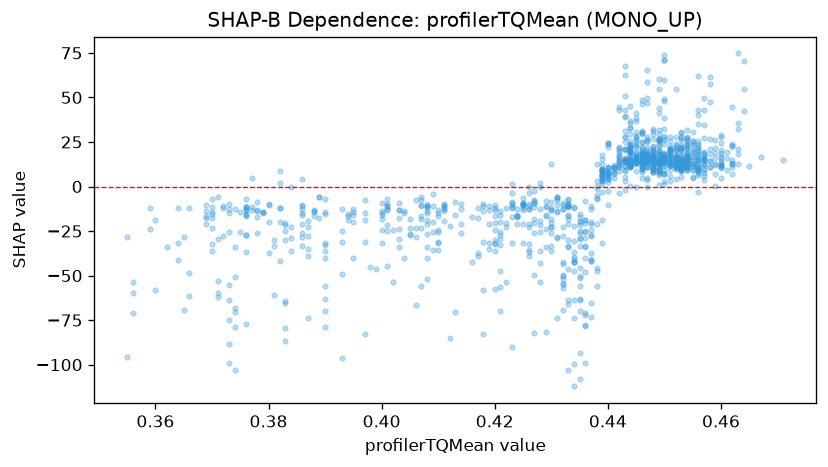

The data file committed next to this chart (first rows):
feature_value, shap_value
0.439, -31.51
0.442, 17.16
0.442, 11.22
0.442, 11.01
0.442, 19.53
0.441, 5.015
0.442, -3.587
0.445, 8.644
0.446, 20.39
0.443, -2.2
0.447, -0.109
0.45, 6.869
0.45, 1.515
0.45, 16.91
0.449, 26.05
0.449, 8.404
0.451, 13.36
0.451, 9.096
0.451, 13.2
0.451, 20
0.456, 11.17
0.453, 27.18
0.453, 12.73
0.452, 13.95
0.456, 7.398
0.451, 11.81
0.45, 3.213
0.451, 12.03
0.45, 13.66
0.45, 8.997
0.45, 13.16
0.446, 12.5
0.446, 8.371
0.446, 9.842
0.449, 13.11
0.448, 8.149
0.449, 0.8887
0.449, 18.4
0.449, 6.36
0.447, 16.89
0.447, 11.18
0.449, 18.45
0.45, 6.849
0.45, 12.3
0.455, 16.38
0.456, 6.229
0.453, 11.93
0.453, 21.67
0.456, 9.147
0.459, 11.93
0.459, 16.12
0.462, 10.86
0.459, 21.63
0.461, 19.28
0.461, 9.417
0.459, 0.5581
0.455, 13.25
0.457, 19.61
0.457, 12.69
0.457, 7.7
... 1,099 more rows
